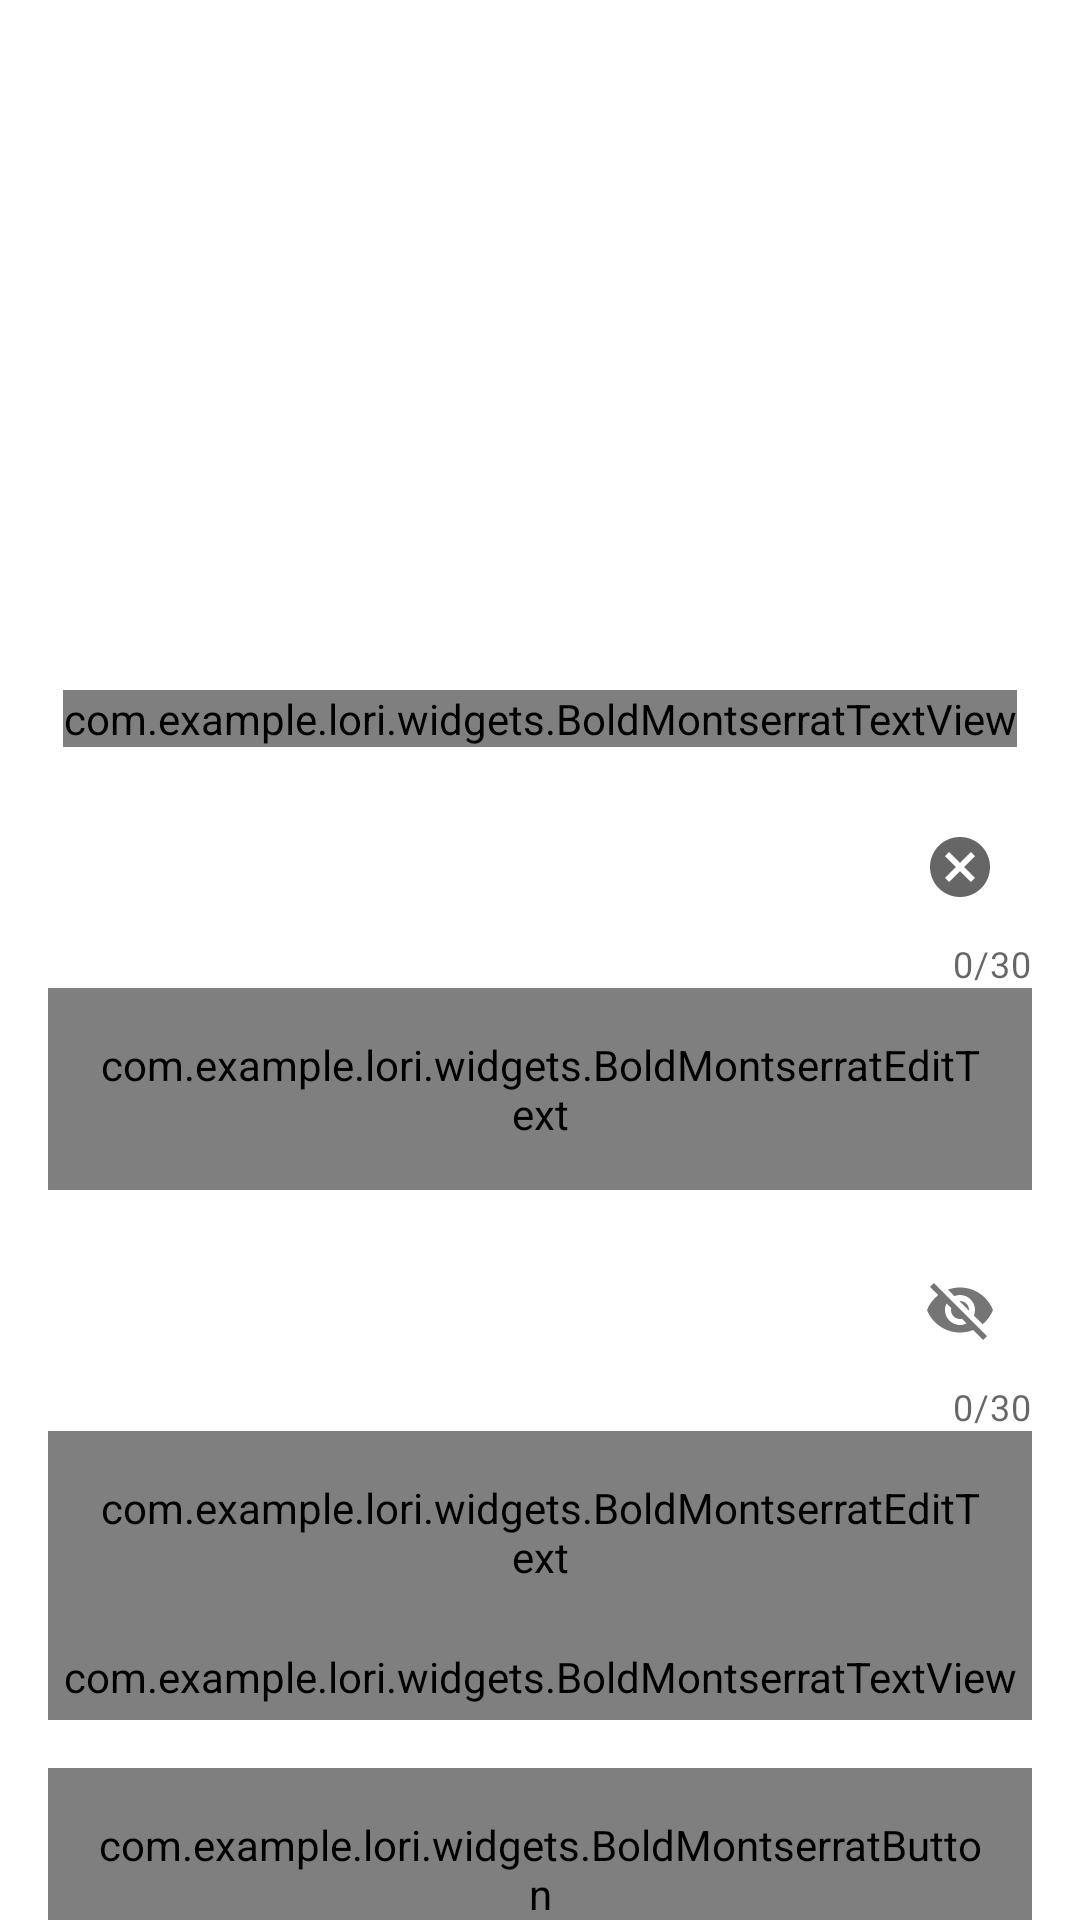

Here is an Android app screen rendered from its layout file. Give the layout XML and the strings, colors and styles it references.
<!-- AndroidManifest.xml: activity theme Theme.Lori.NoActionBar -->
<!-- res/layout/activity_login.xml -->
<?xml version="1.0" encoding="utf-8"?>
<androidx.constraintlayout.widget.ConstraintLayout xmlns:android="http://schemas.android.com/apk/res/android"
    xmlns:app="http://schemas.android.com/apk/res-auto"
    xmlns:tools="http://schemas.android.com/tools"
    android:layout_width="match_parent"
    android:layout_height="match_parent"
    android:background="@color/white"
    tools:context=".activities.LoginActivity">

    <FrameLayout
        android:id="@+id/flHeaderImage"
        android:layout_width="wrap_content"
        android:layout_height="@dimen/container_big"
        app:layout_constraintEnd_toEndOf="parent"
        app:layout_constraintStart_toStartOf="parent"
        app:layout_constraintTop_toTopOf="parent">

        <ImageView
            android:layout_width="match_parent"
            android:layout_height="match_parent"
            android:contentDescription="@string/content_description"
            android:scaleType="fitXY"
            android:src="@drawable/im_bg" />

        <ImageView
            android:layout_width="wrap_content"
            android:layout_height="wrap_content"
            android:layout_gravity="center"
            android:contentDescription="@string/app_name"
            android:scaleType="fitCenter"
            android:src="@drawable/im_logo_100"
            app:tint="@color/white" />
    </FrameLayout>

    <com.example.lori.widgets.BoldMontserratTextView
        android:id="@+id/tvTitle"
        android:layout_width="wrap_content"
        android:layout_height="wrap_content"
        android:layout_marginTop="@dimen/margin_giant"
        android:text="@string/title_login"
        android:textColor="@color/primary_text"
        android:textSize="@dimen/text_big"
        app:layout_constraintEnd_toEndOf="parent"
        app:layout_constraintStart_toStartOf="parent"
        app:layout_constraintTop_toBottomOf="@id/flHeaderImage" />

    <com.google.android.material.textfield.TextInputLayout
        android:id="@+id/tilEmail"
        style="@style/Widget.MaterialComponents.TextInputLayout.OutlinedBox"
        android:layout_width="match_parent"
        android:layout_height="wrap_content"
        android:layout_margin="@dimen/margin_big"
        android:hint="@string/hint_email_id"
        android:textColorHint="@color/secondary_text"
        app:counterEnabled="true"
        app:counterMaxLength="30"
        app:endIconMode="clear_text"
        app:layout_constraintEnd_toEndOf="parent"
        app:layout_constraintStart_toStartOf="parent"
        app:layout_constraintTop_toBottomOf="@id/tvTitle">

        <com.example.lori.widgets.BoldMontserratEditText
            android:id="@+id/etEmail"
            android:layout_width="match_parent"
            android:layout_height="wrap_content"
            android:inputType="textEmailAddress"
            android:maxLength="30"
            android:padding="@dimen/padding_big"
            android:textColor="@color/primary_text"
            android:textSize="@dimen/text_medium"
            tools:text="abc@gmail.com" />
    </com.google.android.material.textfield.TextInputLayout>

    <com.google.android.material.textfield.TextInputLayout
        android:id="@+id/tilPassword"
        style="@style/Widget.MaterialComponents.TextInputLayout.OutlinedBox"
        android:layout_width="match_parent"
        android:layout_height="wrap_content"
        android:layout_margin="@dimen/margin_big"
        android:hint="@string/hint_password"
        android:textColorHint="@color/secondary_text"
        app:counterEnabled="true"
        app:counterMaxLength="30"
        app:layout_constraintEnd_toEndOf="parent"
        app:layout_constraintStart_toStartOf="parent"
        app:layout_constraintTop_toBottomOf="@id/tilEmail"
        app:passwordToggleEnabled="true">

        <com.example.lori.widgets.BoldMontserratEditText
            android:id="@+id/etPassword"
            android:layout_width="match_parent"
            android:layout_height="wrap_content"
            android:inputType="textPassword"
            android:maxLength="30"
            android:padding="@dimen/padding_big"
            android:textColor="@color/primary_text"
            android:textSize="@dimen/text_medium"
            tools:text="123456" />
    </com.google.android.material.textfield.TextInputLayout>

    <com.example.lori.widgets.BoldMontserratTextView
        android:id="@+id/tvForgotPassword"
        android:layout_width="wrap_content"
        android:layout_height="wrap_content"
        android:layout_marginEnd="@dimen/margin_big"
        android:foreground="?attr/selectableItemBackground"
        android:padding="@dimen/padding_medium"
        android:text="@string/label_forgot_password"
        android:textColor="@color/primary_text"
        android:textSize="@dimen/text_small"
        app:layout_constraintEnd_toEndOf="parent"
        app:layout_constraintTop_toBottomOf="@id/tilPassword" />

    <com.example.lori.widgets.BoldMontserratButton
        android:id="@+id/btLogin"
        android:layout_width="match_parent"
        android:layout_height="wrap_content"
        android:layout_gravity="center"
        android:layout_margin="@dimen/margin_big"
        android:background="@drawable/ic_button_background"
        android:foreground="?attr/selectableItemBackground"
        android:gravity="center"
        android:padding="@dimen/padding_big"
        android:text="@string/label_btn_login"
        android:textColor="@android:color/white"
        android:textSize="@dimen/text_small"
        app:layout_constraintEnd_toEndOf="parent"
        app:layout_constraintStart_toStartOf="parent"
        app:layout_constraintTop_toBottomOf="@id/tvForgotPassword" />

    <LinearLayout
        android:layout_width="wrap_content"
        android:layout_height="wrap_content"
        android:layout_margin="@dimen/padding_big"
        android:gravity="center_vertical"
        android:orientation="horizontal"
        app:layout_constraintEnd_toEndOf="parent"
        app:layout_constraintStart_toStartOf="parent"
        app:layout_constraintTop_toBottomOf="@id/btLogin">

        <com.example.lori.widgets.RegularMontserratTextView
            android:id="@+id/tvDontHaveAnAccount"
            android:layout_width="wrap_content"
            android:layout_height="wrap_content"
            android:padding="@dimen/padding_medium"
            android:text="@string/label_dont_have_an_account"
            android:textColor="@color/primary_text"
            android:textSize="@dimen/text_medium" />

        <com.example.lori.widgets.BoldMontserratTextView
            android:id="@+id/tvRegister"
            android:layout_width="wrap_content"
            android:layout_height="wrap_content"
            android:foreground="?attr/selectableItemBackground"
            android:padding="@dimen/padding_medium"
            android:text="@string/label_register"
            android:textColor="@color/primary_text"
            android:textSize="@dimen/text_medium" />
    </LinearLayout>
</androidx.constraintlayout.widget.ConstraintLayout>
<!-- resources referenced by this layout -->
<resources>
  <color name="primary_text">@color/dark_grey</color>
  <color name="secondary_text">@color/light_grey</color>
  <color name="white">#FFFFFFFF</color>
  <dimen name="container_big">200dp</dimen>
  <dimen name="margin_big">16dp</dimen>
  <dimen name="margin_giant">30dp</dimen>
  <dimen name="padding_big">16dp</dimen>
  <dimen name="padding_medium">5dp</dimen>
  <dimen name="text_big">18sp</dimen>
  <dimen name="text_medium">16sp</dimen>
  <dimen name="text_small">14sp</dimen>
  <!-- drawable ic_button_background (drawable) -->
  <?xml version="1.0" encoding="utf-8"?>
  <shape xmlns:android="http://schemas.android.com/apk/res/android"
      android:shape="rectangle">
  
      <gradient
          android:angle="360"
          android:centerColor="@color/gradient_center"
          android:endColor="@color/gradient_end"
          android:startColor="@color/gradient_start"
          android:type="linear" />
      <corners android:radius="@dimen/radius_big" />
  </shape>
  <!-- drawable im_logo_100: png bitmap (drawable, 1485 bytes) -->
  <string name="app_name">\ Lori\ </string>
  <string name="content_description">image</string>
  <string name="hint_email_id">Email ID</string>
  <string name="hint_password">Password</string>
  <string name="label_btn_login">Login</string>
  <string name="label_dont_have_an_account">Don\'t have an account?</string>
  <string name="label_forgot_password">Forgot Password?</string>
  <string name="label_register"><u>Register</u></string>
  <string name="title_login">LOGIN</string>
  <style name="Theme.Lori.NoActionBar">
          <item name="windowNoTitle">true</item>
          <item name="windowActionBar">false</item>
          <item name="android:windowFullscreen">true</item>
          <item name="android:windowContentOverlay">@null</item>
      </style>
  <color name="dark_grey">#576574</color>
  <color name="light_grey">#6E7070</color>
  <color name="gradient_center">#744BFB</color>
  <color name="gradient_end">#8C24FF</color>
  <color name="gradient_start">#5D67F4</color>
  <dimen name="radius_big">10dp</dimen>
</resources>
